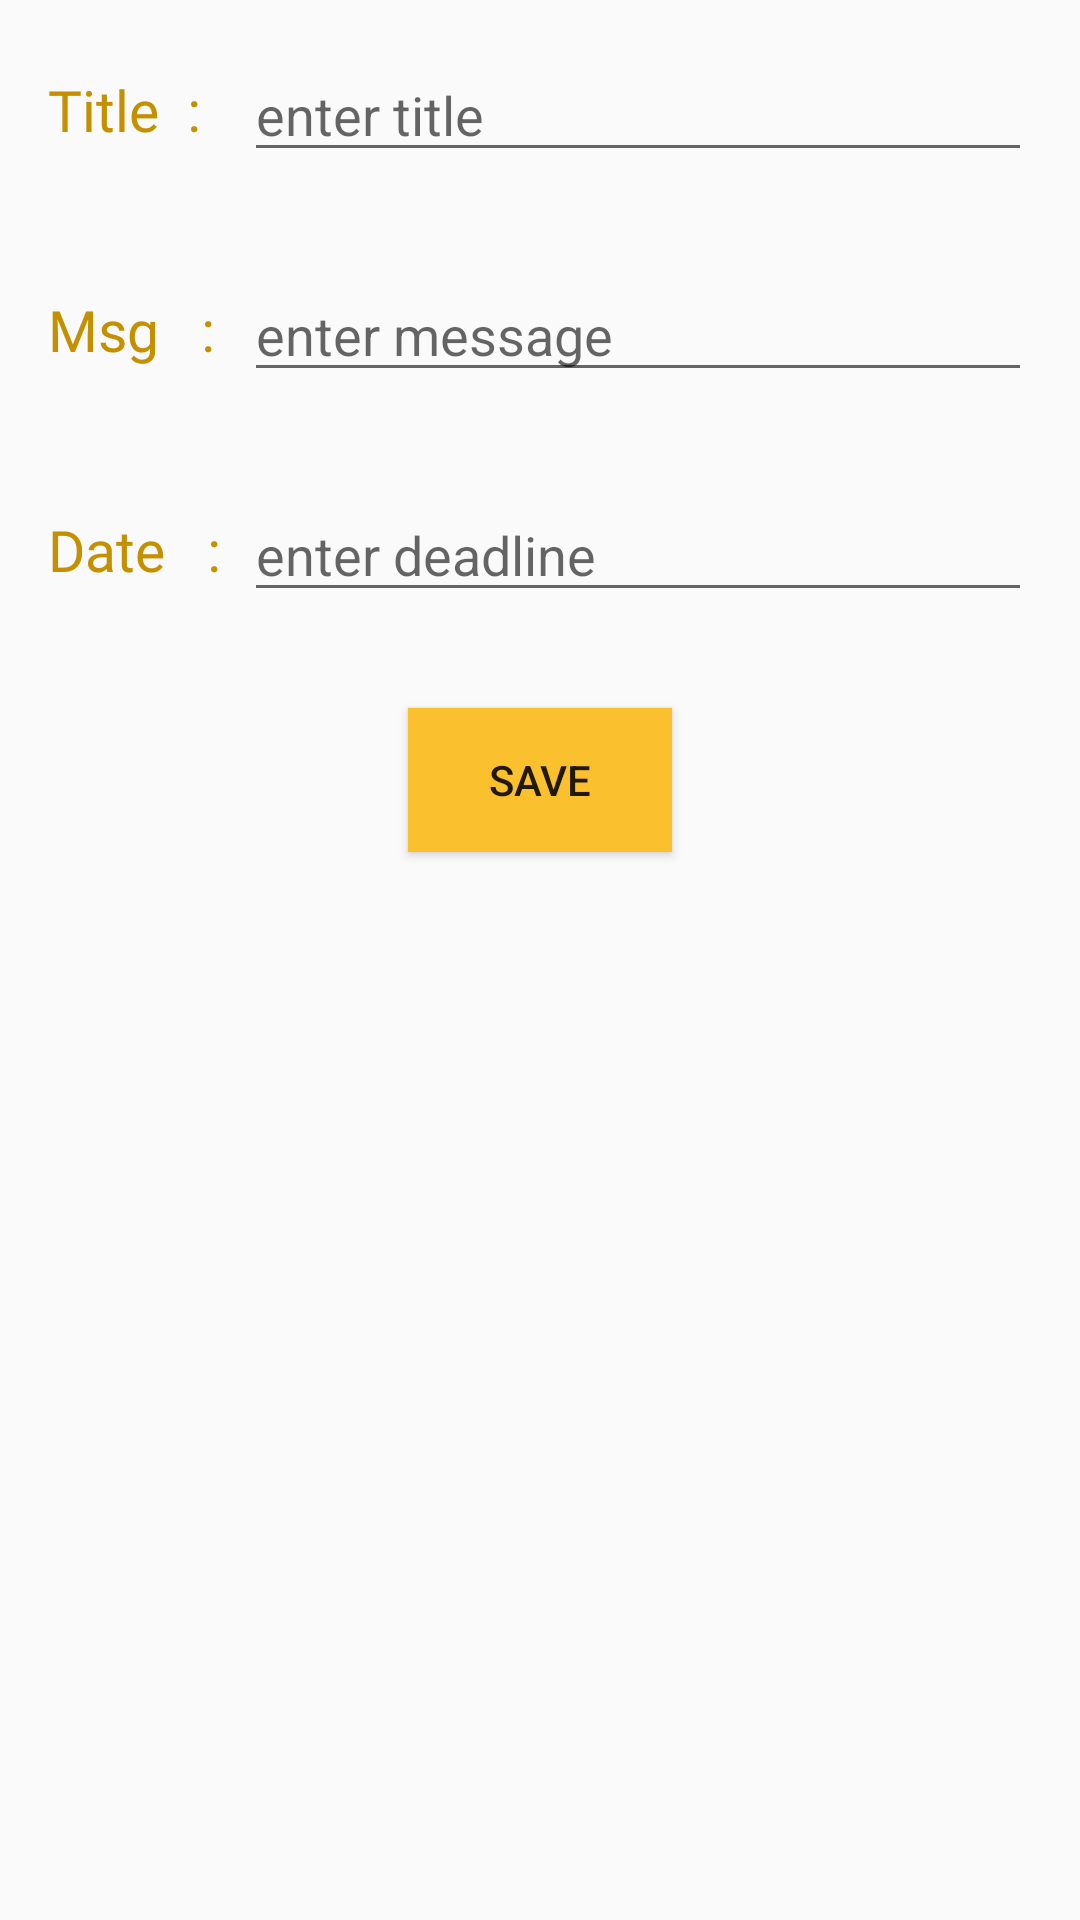

Reconstruct the res/layout file that produces this screen, plus the resources it refers to.
<!-- AndroidManifest.xml: application theme AppTheme -->
<!-- res/layout/activity_new_task.xml -->
<?xml version="1.0" encoding="utf-8"?>
<LinearLayout xmlns:android="http://schemas.android.com/apk/res/android"
    xmlns:app="http://schemas.android.com/apk/res-auto"
    xmlns:tools="http://schemas.android.com/tools"
    android:layout_width="match_parent"
    android:layout_height="match_parent"
    android:orientation="vertical"
    tools:context=".timetable.NewTask">

    <LinearLayout
        android:layout_width="match_parent"
        android:layout_height="wrap_content"
        android:layout_margin="@dimen/activity_horizontal_margin"
        android:orientation="horizontal">
        <TextView
            android:layout_width="0dp"
            android:layout_weight="1"
            android:fontFamily="@font/lato_bolditalic"
            android:textColor="@color/colorPrimaryDark"
            android:layout_height="wrap_content"
            android:textSize="19dp"
            android:text="Title  :"
            android:layout_gravity="center_vertical"/>

        <EditText
            android:id="@+id/name_edit"
            android:layout_width="0dp"
            android:layout_weight="4"
            android:hint="enter title"
            android:layout_height="wrap_content" />

    </LinearLayout>
    <LinearLayout
        android:layout_width="match_parent"
        android:layout_height="wrap_content"
        android:layout_margin="@dimen/activity_horizontal_margin"
        android:orientation="horizontal">
        <TextView
            android:layout_width="0dp"
            android:layout_weight="1"
            android:fontFamily="@font/lato_bolditalic"
            android:textColor="@color/colorPrimaryDark"
            android:layout_height="wrap_content"
            android:textSize="19dp"
            android:text="Msg   :"

            android:layout_gravity="center_vertical"/>

        <EditText
            android:id="@+id/msg_edit"
            android:layout_width="0dp"
            android:layout_weight="4"
            android:hint="enter message"
            android:layout_height="wrap_content" />

    </LinearLayout>
    <LinearLayout
        android:layout_width="match_parent"
        android:layout_height="wrap_content"
        android:layout_margin="@dimen/activity_horizontal_margin"
        android:orientation="horizontal">
        <TextView
            android:layout_width="0dp"
            android:layout_weight="1"
            android:fontFamily="@font/lato_bolditalic"
            android:textColor="@color/colorPrimaryDark"
            android:layout_height="wrap_content"
            android:textSize="19dp"
            android:text="Date   :"
            android:layout_gravity="center_vertical"/>

        <EditText
            android:id="@+id/date_edit"
            android:focusableInTouchMode="false"
            android:layout_width="0dp"
            android:layout_weight="4"
            android:hint="enter deadline"
            android:layout_height="wrap_content" />

    </LinearLayout>




    <Button
        android:id="@+id/saveTask"
        android:layout_width="wrap_content"
        android:layout_height="wrap_content"
        android:layout_margin="@dimen/activity_horizontal_margin"
        android:layout_gravity="center_horizontal"
        android:background="@color/colorAccent"
        android:text="Save" />


</LinearLayout>
<!-- resources referenced by this layout -->
<resources>
  <color name="colorAccent">#fbc02d</color>
  <color name="colorPrimaryDark">#c49000</color>
  <dimen name="activity_horizontal_margin">16dp</dimen>
  <style name="AppTheme" parent="Theme.AppCompat.Light.DarkActionBar">
          
          <item name="colorPrimary">@color/colorAccent</item>
          <item name="colorPrimaryDark">@color/colorPrimaryDark</item>
          <item name="colorAccent">@color/colorPrimary</item>
  
      </style>
  <color name="colorPrimary">#ff9800</color>
</resources>
